The GitHub repository Bouyahia-Mokhlis-Yacine/Gesture-recognition-for-robot-control contains a labelled image folder "crops" with 5 categories: backward, forward, left, right, stop. Examples follow, each with its label.

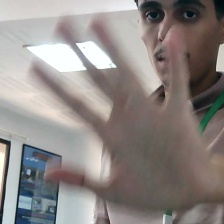
Label: backward

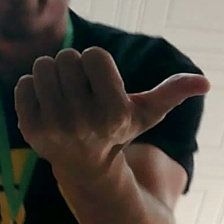
Label: right

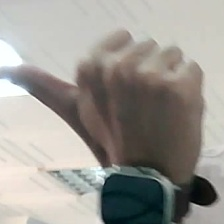
Label: left

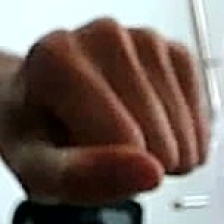
Label: stop

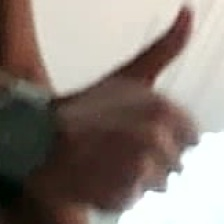
Label: forward

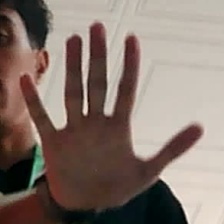
Label: backward
